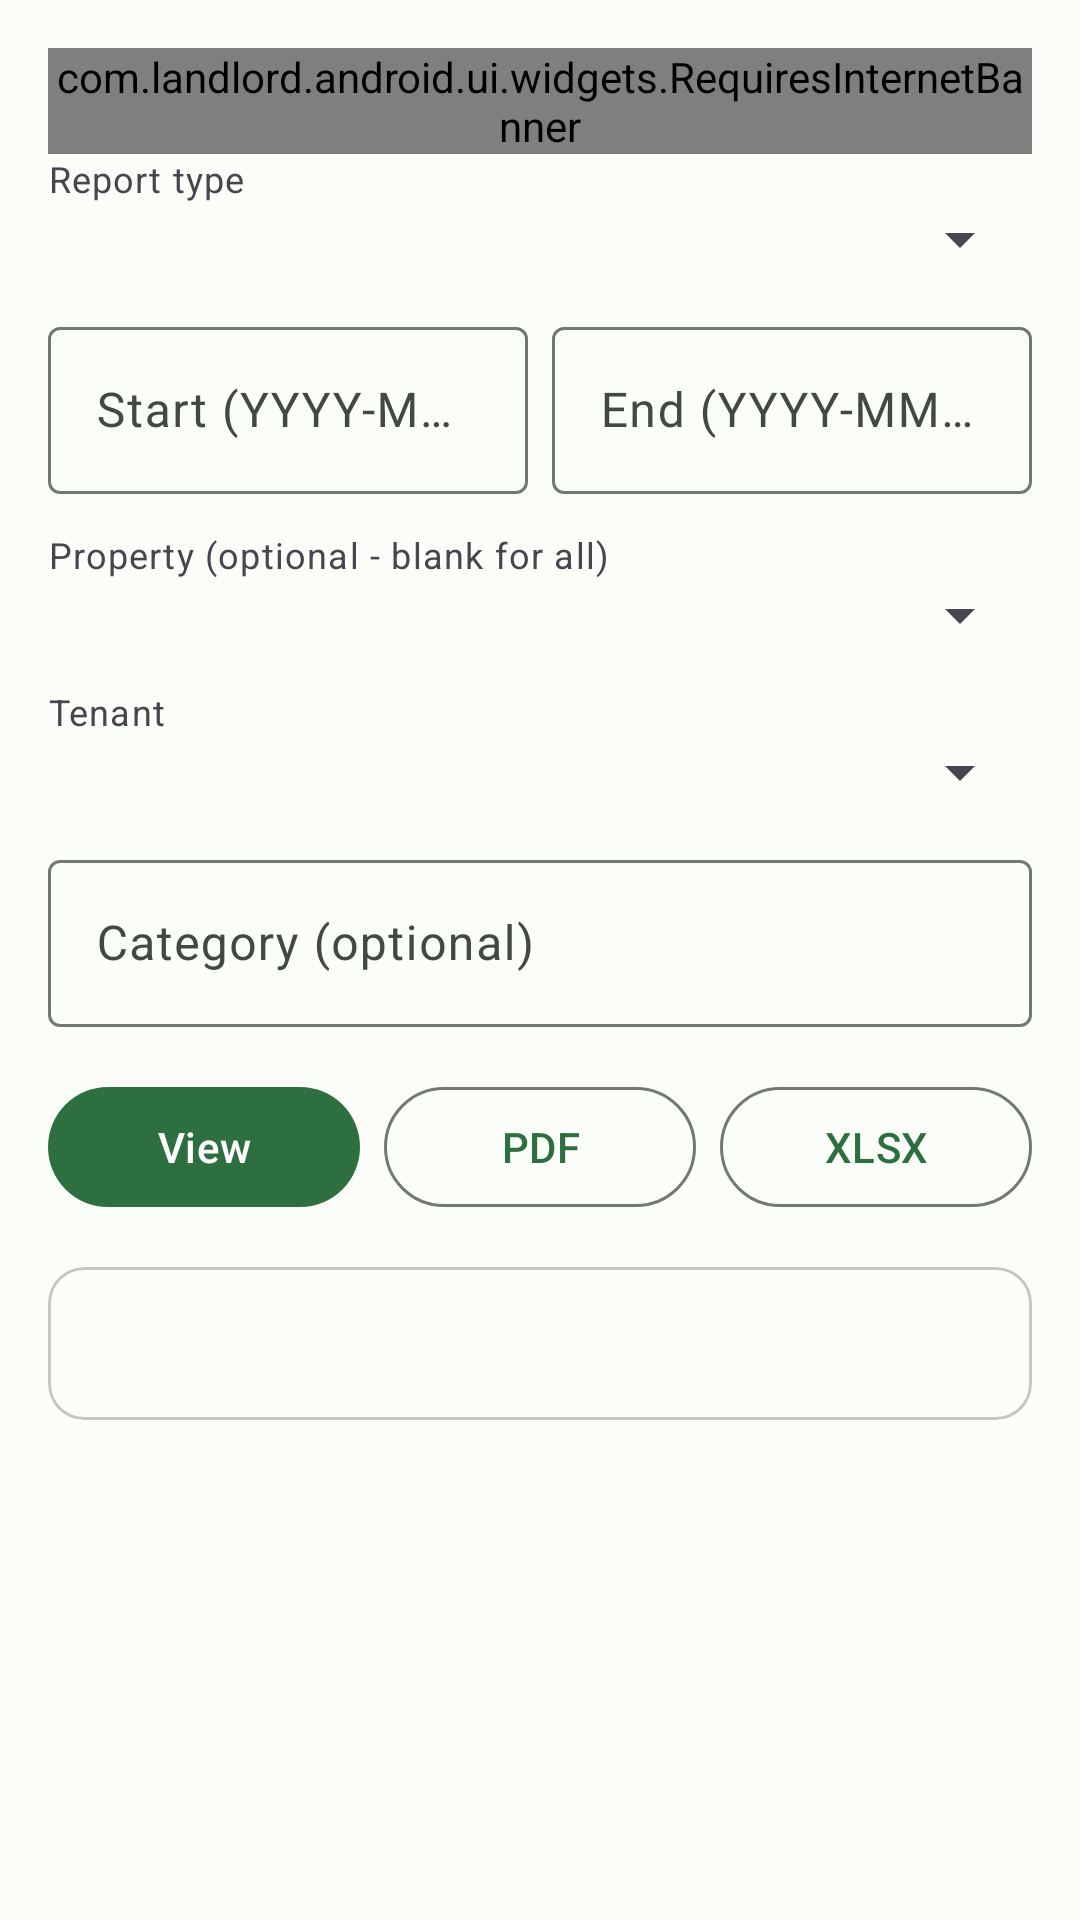

The Android layout XML behind this screen, and the referenced resources:
<!-- AndroidManifest.xml: application theme Theme.LandLord -->
<!-- res/layout/fragment_reports.xml -->
<?xml version="1.0" encoding="utf-8"?>
<ScrollView xmlns:android="http://schemas.android.com/apk/res/android"
    xmlns:tools="http://schemas.android.com/tools"
    android:layout_width="match_parent"
    android:layout_height="match_parent">

    <LinearLayout
        android:layout_width="match_parent"
        android:layout_height="wrap_content"
        android:orientation="vertical"
        android:padding="16dp">

        <com.landlord.android.ui.widgets.RequiresInternetBanner
            android:id="@+id/reports_offline_banner"
            android:layout_width="match_parent"
            android:layout_height="wrap_content" />

        <TextView
            android:layout_width="match_parent"
            android:layout_height="wrap_content"
            android:text="Report type"
            android:textAppearance="?attr/textAppearanceBodySmall" />

        <Spinner
            android:id="@+id/input_report_type"
            android:layout_width="match_parent"
            android:layout_height="wrap_content" />

        <LinearLayout
            android:id="@+id/date_range_row"
            android:layout_width="match_parent"
            android:layout_height="wrap_content"
            android:layout_marginTop="12dp"
            android:orientation="horizontal">

            <com.google.android.material.textfield.TextInputLayout
                style="@style/Widget.Material3.TextInputLayout.OutlinedBox"
                android:layout_width="0dp"
                android:layout_height="wrap_content"
                android:layout_marginEnd="4dp"
                android:layout_weight="1"
                android:hint="Start (YYYY-MM-DD)">
                <com.google.android.material.textfield.TextInputEditText
                    android:id="@+id/input_start_date"
                    android:layout_width="match_parent"
                    android:layout_height="wrap_content" />
            </com.google.android.material.textfield.TextInputLayout>

            <com.google.android.material.textfield.TextInputLayout
                style="@style/Widget.Material3.TextInputLayout.OutlinedBox"
                android:layout_width="0dp"
                android:layout_height="wrap_content"
                android:layout_marginStart="4dp"
                android:layout_weight="1"
                android:hint="End (YYYY-MM-DD)">
                <com.google.android.material.textfield.TextInputEditText
                    android:id="@+id/input_end_date"
                    android:layout_width="match_parent"
                    android:layout_height="wrap_content" />
            </com.google.android.material.textfield.TextInputLayout>

        </LinearLayout>

        <LinearLayout
            android:id="@+id/property_row"
            android:layout_width="match_parent"
            android:layout_height="wrap_content"
            android:layout_marginTop="12dp"
            android:orientation="vertical">

            <TextView
                android:layout_width="match_parent"
                android:layout_height="wrap_content"
                android:text="Property (optional - blank for all)"
                android:textAppearance="?attr/textAppearanceBodySmall" />

            <Spinner
                android:id="@+id/input_property"
                android:layout_width="match_parent"
                android:layout_height="wrap_content" />
        </LinearLayout>

        <LinearLayout
            android:id="@+id/tenant_row"
            android:layout_width="match_parent"
            android:layout_height="wrap_content"
            android:layout_marginTop="12dp"
            android:orientation="vertical">

            <TextView
                android:layout_width="match_parent"
                android:layout_height="wrap_content"
                android:text="Tenant"
                android:textAppearance="?attr/textAppearanceBodySmall" />

            <Spinner
                android:id="@+id/input_tenant"
                android:layout_width="match_parent"
                android:layout_height="wrap_content" />
        </LinearLayout>

        <com.google.android.material.textfield.TextInputLayout
            android:id="@+id/category_row"
            style="@style/Widget.Material3.TextInputLayout.OutlinedBox"
            android:layout_width="match_parent"
            android:layout_height="wrap_content"
            android:layout_marginTop="12dp"
            android:hint="Category (optional)">
            <com.google.android.material.textfield.TextInputEditText
                android:id="@+id/input_category"
                android:layout_width="match_parent"
                android:layout_height="wrap_content" />
        </com.google.android.material.textfield.TextInputLayout>

        <LinearLayout
            android:layout_width="match_parent"
            android:layout_height="wrap_content"
            android:layout_marginTop="16dp"
            android:orientation="horizontal">

            <com.google.android.material.button.MaterialButton
                android:id="@+id/view_report_button"
                android:layout_width="0dp"
                android:layout_height="wrap_content"
                android:layout_marginEnd="4dp"
                android:layout_weight="1"
                android:text="View" />

            <com.google.android.material.button.MaterialButton
                android:id="@+id/export_pdf_button"
                style="@style/Widget.Material3.Button.OutlinedButton"
                android:layout_width="0dp"
                android:layout_height="wrap_content"
                android:layout_marginHorizontal="4dp"
                android:layout_weight="1"
                android:text="PDF" />

            <com.google.android.material.button.MaterialButton
                android:id="@+id/export_xlsx_button"
                style="@style/Widget.Material3.Button.OutlinedButton"
                android:layout_width="0dp"
                android:layout_height="wrap_content"
                android:layout_marginStart="4dp"
                android:layout_weight="1"
                android:text="XLSX" />

        </LinearLayout>

        <ProgressBar
            android:id="@+id/report_progress"
            android:layout_width="wrap_content"
            android:layout_height="wrap_content"
            android:layout_gravity="center"
            android:layout_marginTop="16dp"
            android:visibility="gone" />

        <com.google.android.material.card.MaterialCardView
            android:id="@+id/report_json_card"
            android:layout_width="match_parent"
            android:layout_height="wrap_content"
            android:layout_marginTop="16dp">

            <TextView
                android:id="@+id/report_json_output"
                android:layout_width="match_parent"
                android:layout_height="wrap_content"
                android:fontFamily="monospace"
                android:padding="16dp"
                android:textIsSelectable="true" />
        </com.google.android.material.card.MaterialCardView>

        <com.google.android.material.card.MaterialCardView
            android:id="@+id/tenant_dues_card"
            android:layout_width="match_parent"
            android:layout_height="wrap_content"
            android:layout_marginTop="16dp"
            android:visibility="gone">

            <LinearLayout
                android:layout_width="match_parent"
                android:layout_height="wrap_content"
                android:orientation="vertical">

                <TextView
                    android:id="@+id/tenant_dues_summary"
                    android:layout_width="match_parent"
                    android:layout_height="wrap_content"
                    android:padding="16dp"
                    android:textAppearance="?attr/textAppearanceTitleMedium"
                    tools:text="3 tenants owe a total of 32500.00" />

                <View
                    android:layout_width="match_parent"
                    android:layout_height="1dp"
                    android:background="?attr/colorOutlineVariant" />

                <androidx.recyclerview.widget.RecyclerView
                    android:id="@+id/tenant_dues_list"
                    android:layout_width="match_parent"
                    android:layout_height="wrap_content"
                    android:nestedScrollingEnabled="false" />

                <TextView
                    android:id="@+id/tenant_dues_empty"
                    android:layout_width="match_parent"
                    android:layout_height="wrap_content"
                    android:padding="16dp"
                    android:text="No active tenant currently has a due"
                    android:textAppearance="?attr/textAppearanceBodyMedium"
                    android:textColor="?attr/colorOnSurfaceVariant"
                    android:visibility="gone" />

            </LinearLayout>
        </com.google.android.material.card.MaterialCardView>

    </LinearLayout>
</ScrollView>
<!-- resources referenced by this layout -->
<resources>
  <color name="md_primary">#2E6F40</color>
  <color name="md_on_primary">#FFFFFF</color>
  <color name="md_primary_container">#B8F0C4</color>
  <color name="md_on_primary_container">#002109</color>
  <color name="md_secondary">#6B5A1E</color>
  <color name="md_on_secondary">#FFFFFF</color>
  <color name="md_secondary_container">#FFE8A3</color>
  <color name="md_on_secondary_container">#241A00</color>
  <color name="md_tertiary">#3A608A</color>
  <color name="md_on_tertiary">#FFFFFF</color>
  <color name="md_tertiary_container">#D3E4FF</color>
  <color name="md_on_tertiary_container">#001C37</color>
  <color name="md_error">#BA1A1A</color>
  <color name="md_on_error">#FFFFFF</color>
  <color name="md_error_container">#FFDAD6</color>
  <color name="md_on_error_container">#410002</color>
  <color name="md_background">#FBFDF8</color>
  <color name="md_on_background">#1A1C19</color>
  <color name="md_surface">#FBFDF8</color>
  <color name="md_on_surface">#1A1C19</color>
  <color name="md_surface_variant">#DEE5D8</color>
  <color name="md_on_surface_variant">#424940</color>
  <color name="md_surface_container_lowest">#FFFFFF</color>
  <color name="md_surface_container_low">#F5F7F0</color>
  <color name="md_surface_container">#EFF1EB</color>
  <color name="md_surface_container_high">#E9EBE5</color>
  <color name="md_surface_container_highest">#E3E6DF</color>
  <color name="md_outline">#72796F</color>
  <color name="md_outline_variant">#C2C9BC</color>
  <style name="ShapeAppearance.LandLord.Small" parent="ShapeAppearance.Material3.Corner.Small">
          <item name="cornerSize">12dp</item>
      </style>
  <style name="ShapeAppearance.LandLord.Medium" parent="ShapeAppearance.Material3.Corner.Medium">
          <item name="cornerSize">16dp</item>
      </style>
  <style name="ShapeAppearance.LandLord.Large" parent="ShapeAppearance.Material3.Corner.Large">
          <item name="cornerSize">24dp</item>
      </style>
</resources>
